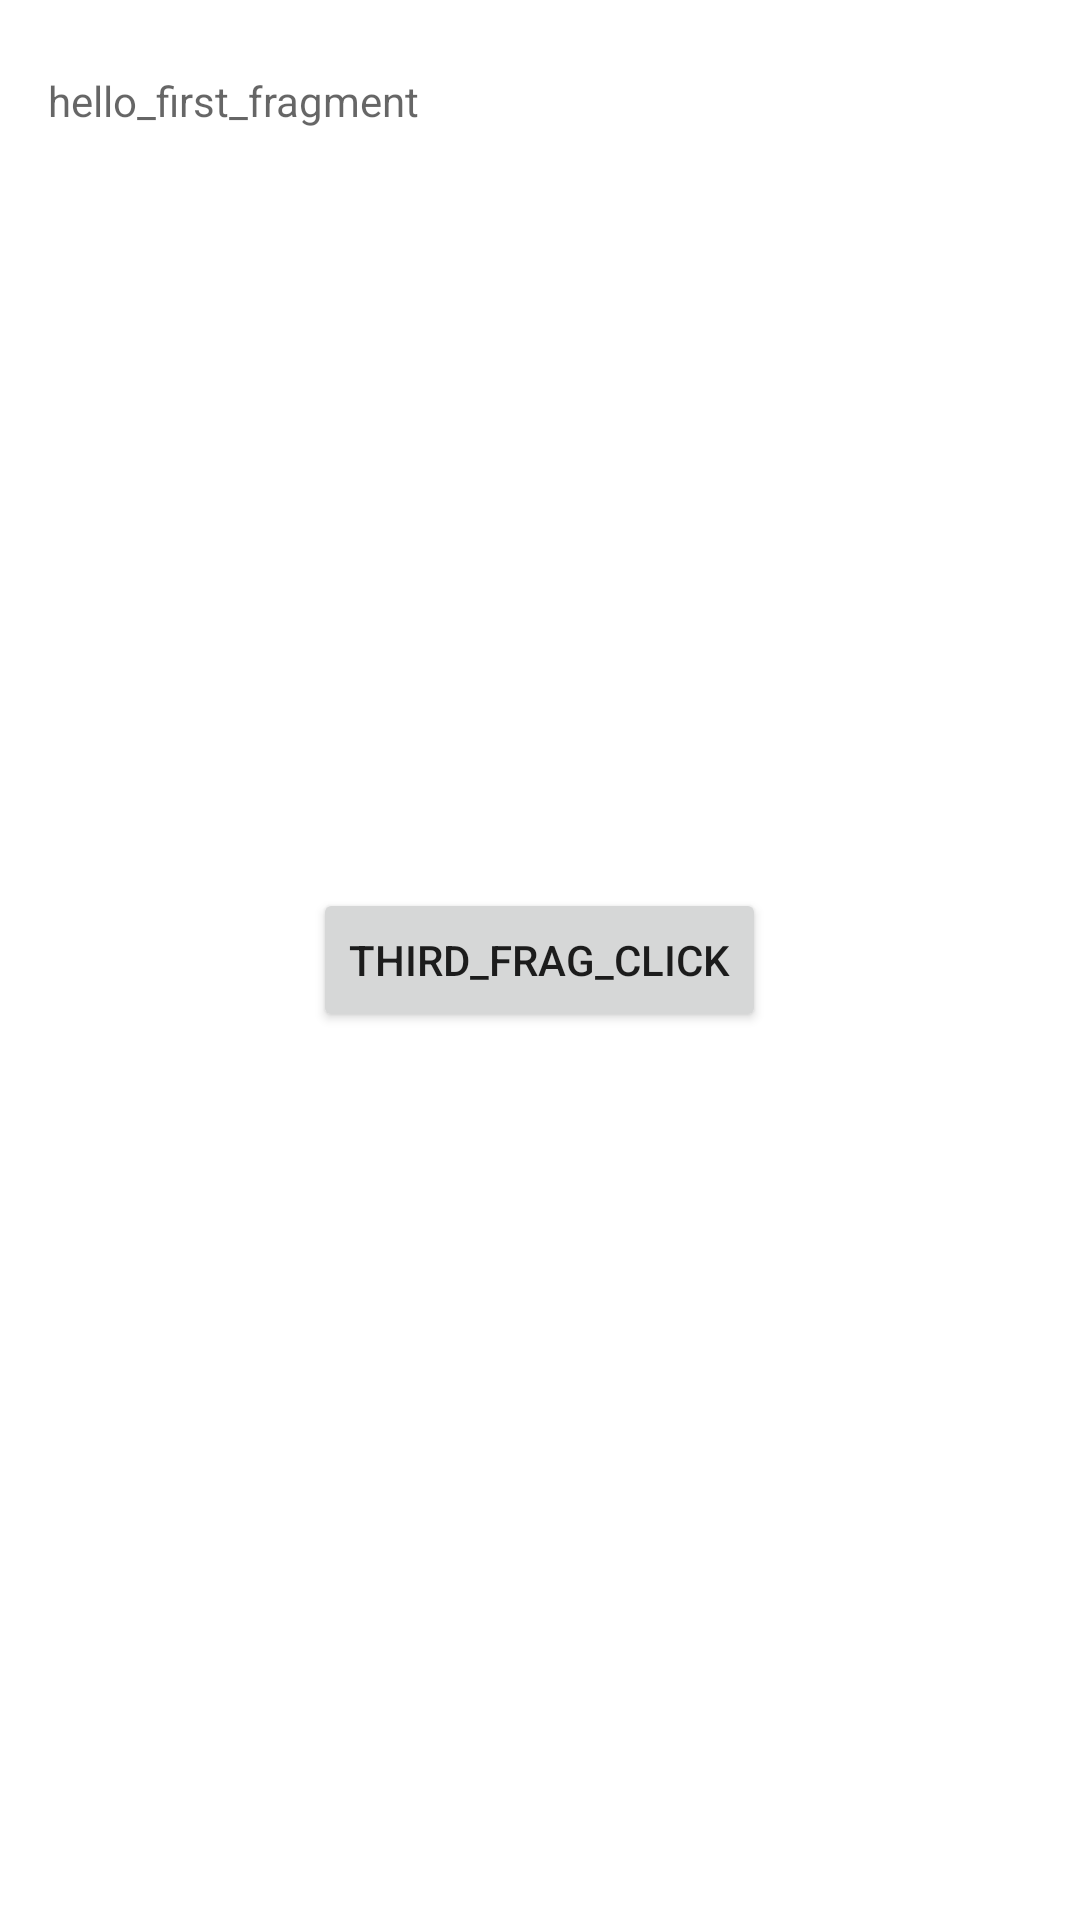

The Android layout XML behind this screen, and the referenced resources:
<!-- AndroidManifest.xml: application theme Theme.3mHW2 -->
<!-- res/layout/fragment_third.xml -->
<?xml version="1.0" encoding="utf-8"?>
<FrameLayout xmlns:android="http://schemas.android.com/apk/res/android"
    xmlns:tools="http://schemas.android.com/tools"
    android:layout_width="match_parent"
    android:layout_height="match_parent"
    tools:context=".ThirdFragment">

    <TextView
        android:id="@+id/third_tv"
        android:layout_width="match_parent"
        android:layout_height="88dp"
        android:layout_marginTop="24dp"
        android:layout_marginHorizontal="16dp"
        android:hint="hello_first_fragment" />
    <Button
        android:id="@+id/btn_click3"
        android:layout_width="wrap_content"
        android:layout_height="wrap_content"
        android:layout_gravity="center"
        android:text="third_frag_click"
        />


</FrameLayout>
<!-- resources referenced by this layout -->
<resources>
  <style name="Theme.3mHW2" parent="Theme.MaterialComponents.DayNight.DarkActionBar">
          
          <item name="colorPrimary">@color/purple_500</item>
          <item name="colorPrimaryVariant">@color/purple_700</item>
          <item name="colorOnPrimary">@color/white</item>
          
          <item name="colorSecondary">@color/teal_200</item>
          <item name="colorSecondaryVariant">@color/teal_700</item>
          <item name="colorOnSecondary">@color/black</item>
          
          <item name="android:statusBarColor" tools:targetApi="l">?attr/colorPrimaryVariant</item>
          
      </style>
  <!-- not gathered from this repository: default colours our renderer supplied (Android Studio template values) -->
  <color name="purple_500">#FF6200EE</color>
  <color name="purple_700">#FF3700B3</color>
  <color name="teal_200">#FF03DAC5</color>
  <color name="teal_700">#FF018786</color>
  <color name="black">#FF000000</color>
  <color name="white">#FFFFFFFF</color>
</resources>
